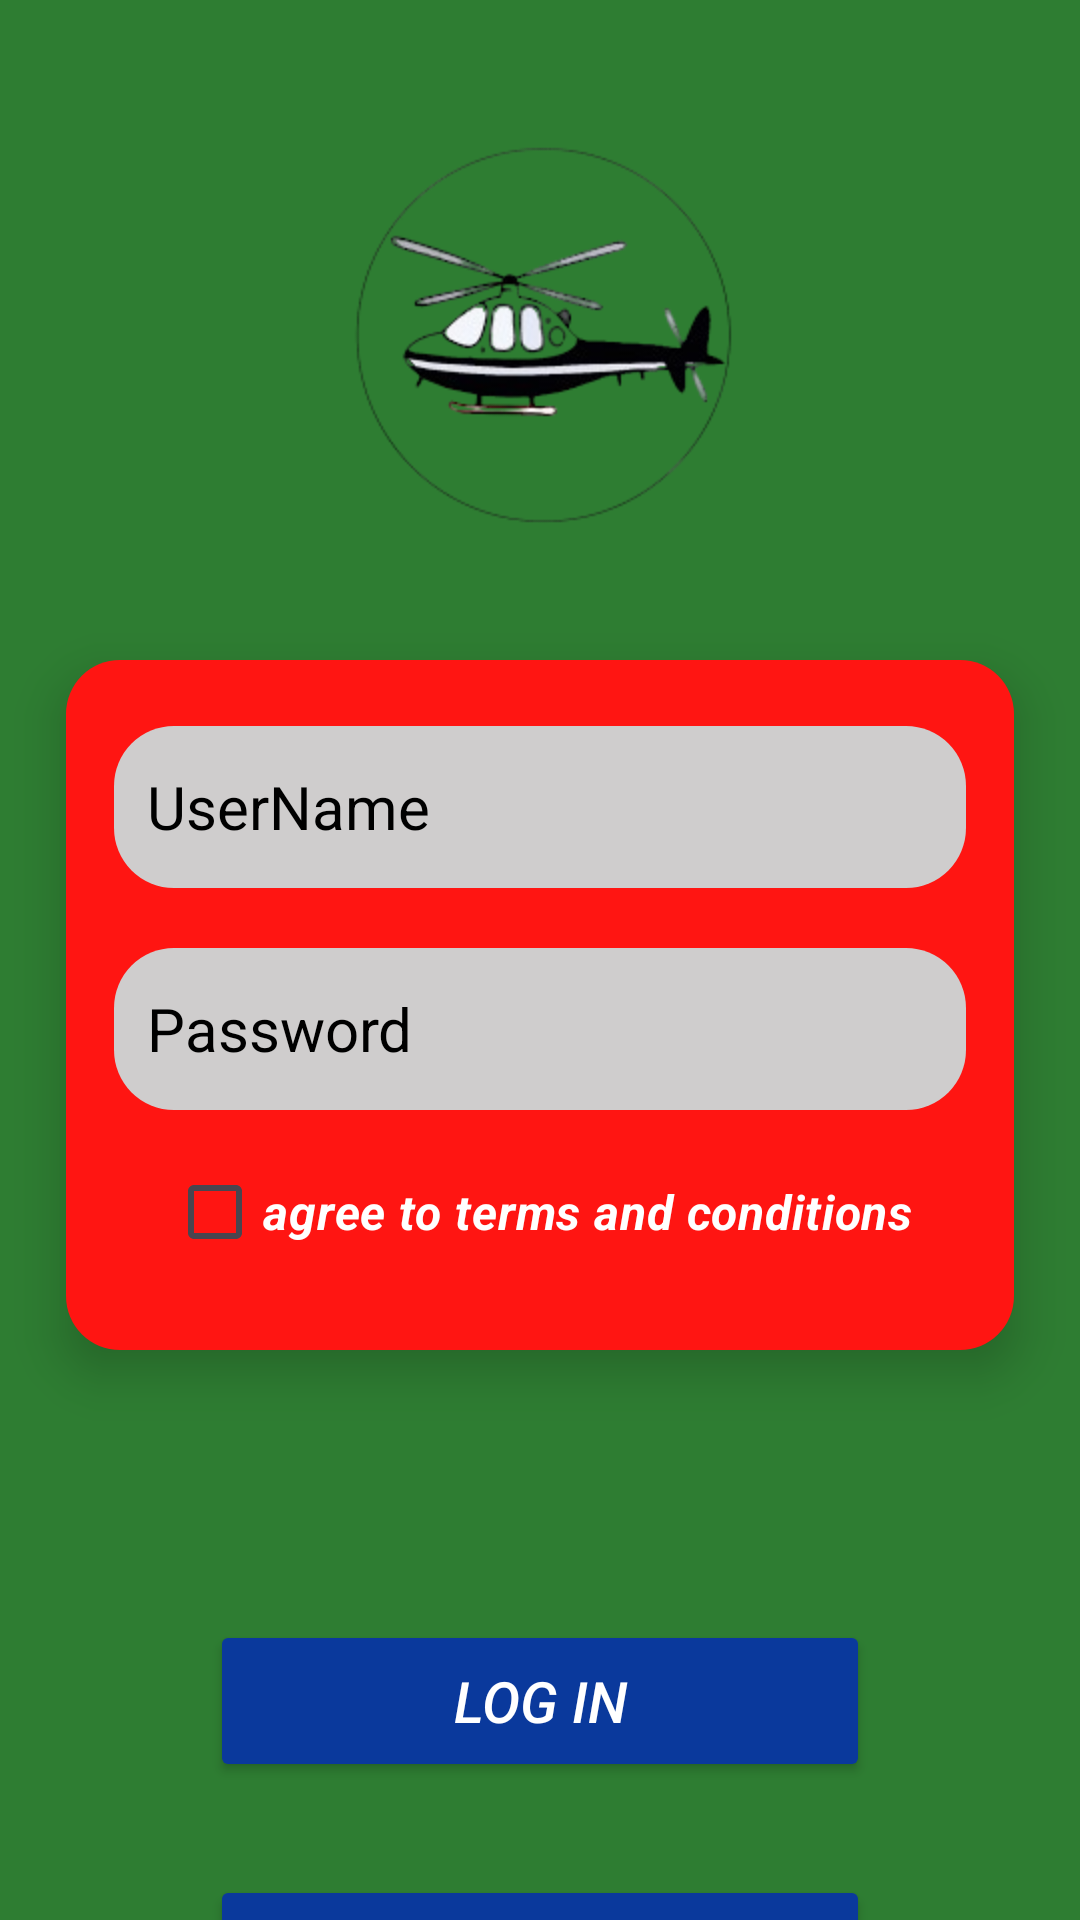

The Android layout XML behind this screen, and the referenced resources:
<!-- AndroidManifest.xml: application theme Material.Theme.CSE324 -->
<!-- res/layout/activity_log_in_page.xml -->
<?xml version="1.0" encoding="utf-8"?>
<androidx.constraintlayout.widget.ConstraintLayout xmlns:android="http://schemas.android.com/apk/res/android"
    xmlns:app="http://schemas.android.com/apk/res-auto"
    xmlns:tools="http://schemas.android.com/tools"
    android:layout_width="match_parent"
    android:layout_height="match_parent"
    android:background="#2E7D32"
    tools:context=".LJP.SplashScreen">

    <androidx.constraintlayout.utils.widget.ImageFilterView
        android:layout_width="150dp"
        android:layout_height="150dp"
        android:layout_marginTop="40dp"
        android:src="@drawable/ic_helicopter"
        app:layout_constraintTop_toTopOf="parent"
        app:layout_constraintStart_toStartOf="parent"
        app:layout_constraintEnd_toEndOf="parent"/>

    <androidx.appcompat.widget.LinearLayoutCompat
        android:id="@+id/login_layout"
        android:layout_width="match_parent"
        android:layout_height="wrap_content"
        app:layout_constraintTop_toTopOf="parent"
        android:layout_marginTop="220dp"
        android:background="@drawable/ljp_layout_background"
        android:elevation="10dp"
        android:paddingHorizontal="16dp"
        android:paddingVertical="22dp"
        android:orientation="vertical"
        android:layout_marginHorizontal="22dp"
        app:layout_constraintStart_toStartOf="parent"
        app:layout_constraintEnd_toEndOf="parent">

        <EditText
            android:id="@+id/email"
            android:background="@drawable/login_background"
            android:layout_width="match_parent"
            android:hint="UserName"
            android:textColorHint="@color/black"
            android:textSize="20sp"
            android:paddingHorizontal="11dp"
            android:layout_height="54dp" />

        <EditText
            android:id="@+id/password"
            android:background="@drawable/login_background"
            android:layout_marginTop="20dp"
            android:hint="Password"
            android:textColorHint="@color/black"
            android:textSize="20sp"
            android:paddingHorizontal="11dp"
            android:layout_width="match_parent"
            android:layout_height="54dp" />
        <CheckBox
            android:layout_width="wrap_content"
            android:layout_height="wrap_content"
            android:layout_gravity="center"
            android:layout_marginTop="10dp"
            android:text="agree to terms and conditions"
            android:textSize="16sp"
            android:textStyle="bold|italic"
            android:textColor="@color/white"
            android:contextClickable="true"
            android:elevation="20dp"
            />

    </androidx.appcompat.widget.LinearLayoutCompat>

    <Button
        android:id="@+id/loginBtn"
        android:layout_width="match_parent"
        android:layout_height="54dp"
        android:backgroundTint="@color/ljpblue"
        android:text="Log In"
        android:textColor="@color/white"
        android:textStyle="italic"
        android:textSize="19sp"
        app:layout_constraintTop_toBottomOf="@+id/login_layout"
        android:layout_marginTop="90dp"
        android:layout_marginHorizontal="70dp"/>
    <Button
        android:id="@+id/signUpBtn"
        android:layout_width="match_parent"
        android:layout_height="54dp"
        android:backgroundTint="@color/ljpblue"
        android:text="Sign Up"
        android:textColor="@color/white"
        android:textStyle="italic"
        android:textSize="19sp"
        app:layout_constraintTop_toBottomOf="@+id/loginBtn"
        android:layout_marginTop="31dp"
        android:layout_marginHorizontal="70dp"/>

</androidx.constraintlayout.widget.ConstraintLayout>
<!-- resources referenced by this layout -->
<resources>
  <color name="black">#FF000000</color>
  <color name="ljpblue">#0A399C</color>
  <color name="white">#FFFFFFFF</color>
  <!-- drawable ic_helicopter: png bitmap (drawable, 24513 bytes) -->
  <!-- drawable ljp_layout_background (drawable) -->
  <?xml version="1.0" encoding="utf-8"?>
  <shape xmlns:android="http://schemas.android.com/apk/res/android">
      <solid android:color="@color/ljpred"/>
      <corners android:radius="18dp"/>
  
  </shape>
  <!-- drawable login_background (drawable) -->
  <shape xmlns:android="http://schemas.android.com/apk/res/android">
      <corners android:radius="20dp"/>
      <solid android:color="#CFCDCD"/>
  </shape>
  <style name="Material.Theme.CSE324" parent="Base.Theme.CSE324" />
  <color name="ljpred">#FF1512</color>
  <style name="Base.Theme.CSE324" parent="Theme.Material3.DayNight.NoActionBar">
  
  
  
      </style>
</resources>
